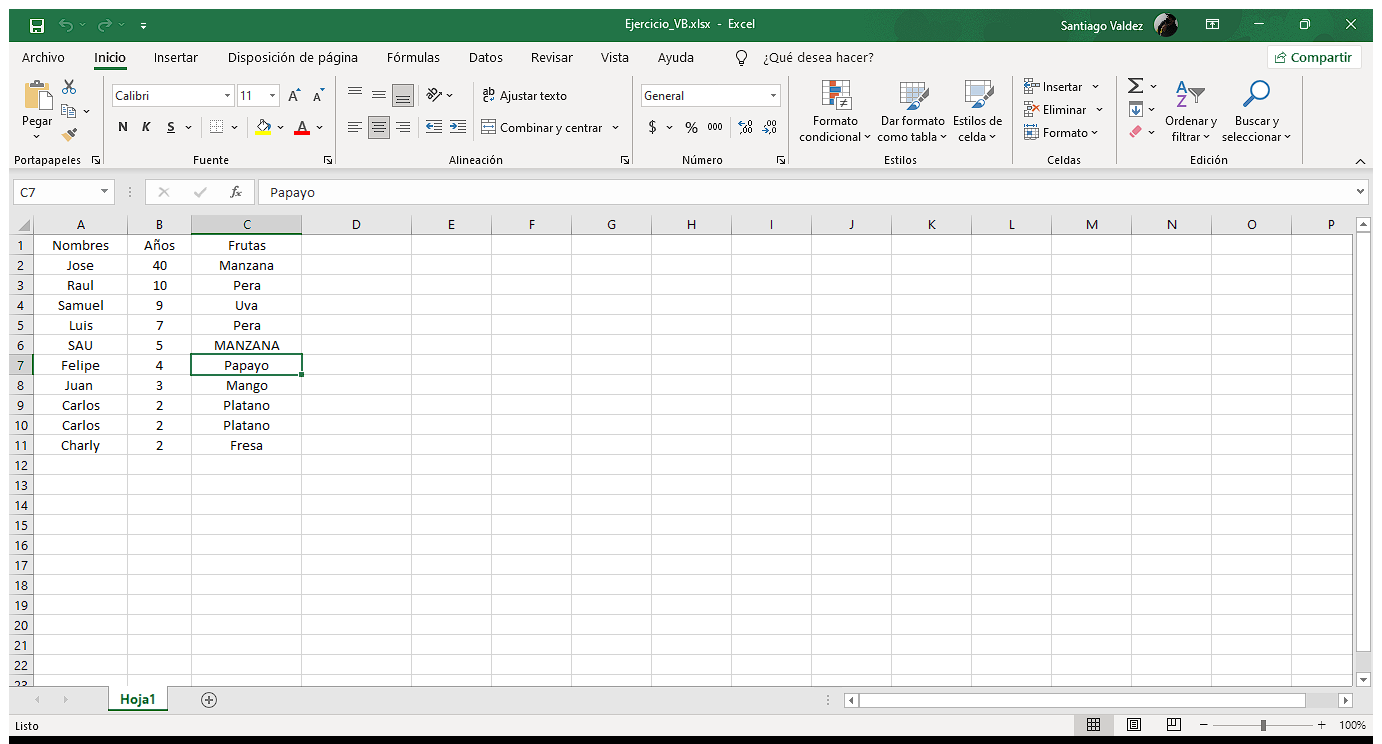
Task: Proceso en blanco
Workflow: Alignment

Step 1: Utilizar Aplicación: Ejercicio_VB.xlsx - Excel on the element in window 'Ejercicio_VB.xlsx - Excel' (excel.exe)

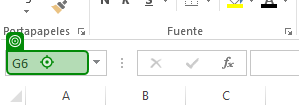
Step 2: type [str_Range]

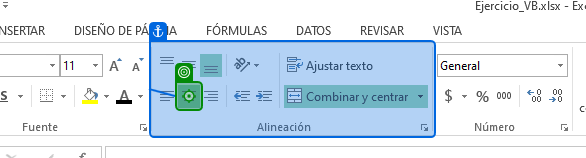
Step 3: click on 'Alinear en Center'

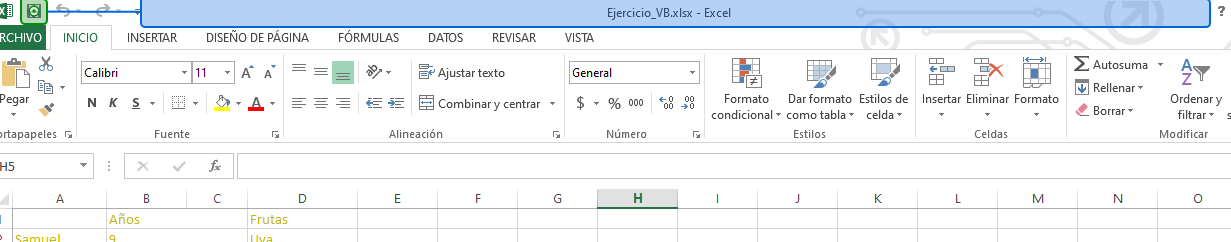
Step 4: click on 'Guardar CENTER'

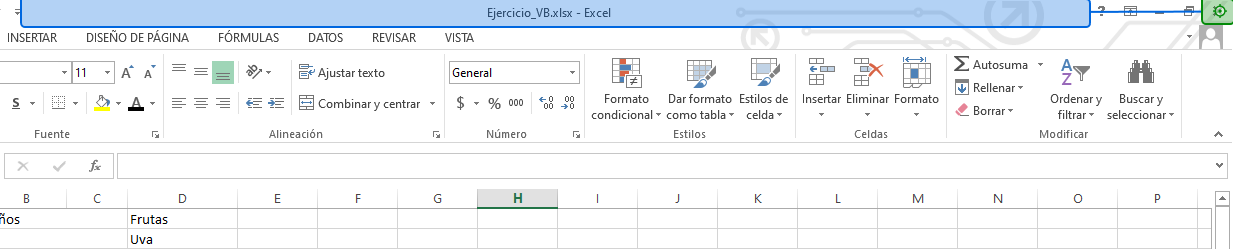
Step 5: click on 'Cerrar CENTER'

Step 6: Utilizar Aplicación: Ejercicio_VB.xlsx - Excel on the element in window 'Ejercicio_VB.xlsx - Excel' (excel.exe) (same screen as step 1)

Step 7: type [str_Range] (same screen as step 2)

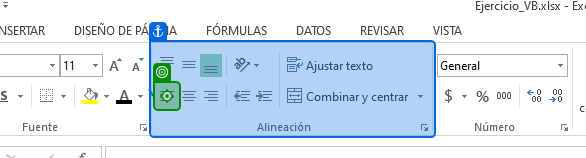
Step 8: click on 'Alinear en Left'

Step 9: click on 'Guardar LEFT' (same screen as step 4)

Step 10: click on 'Cerrar LEFT' (same screen as step 5)

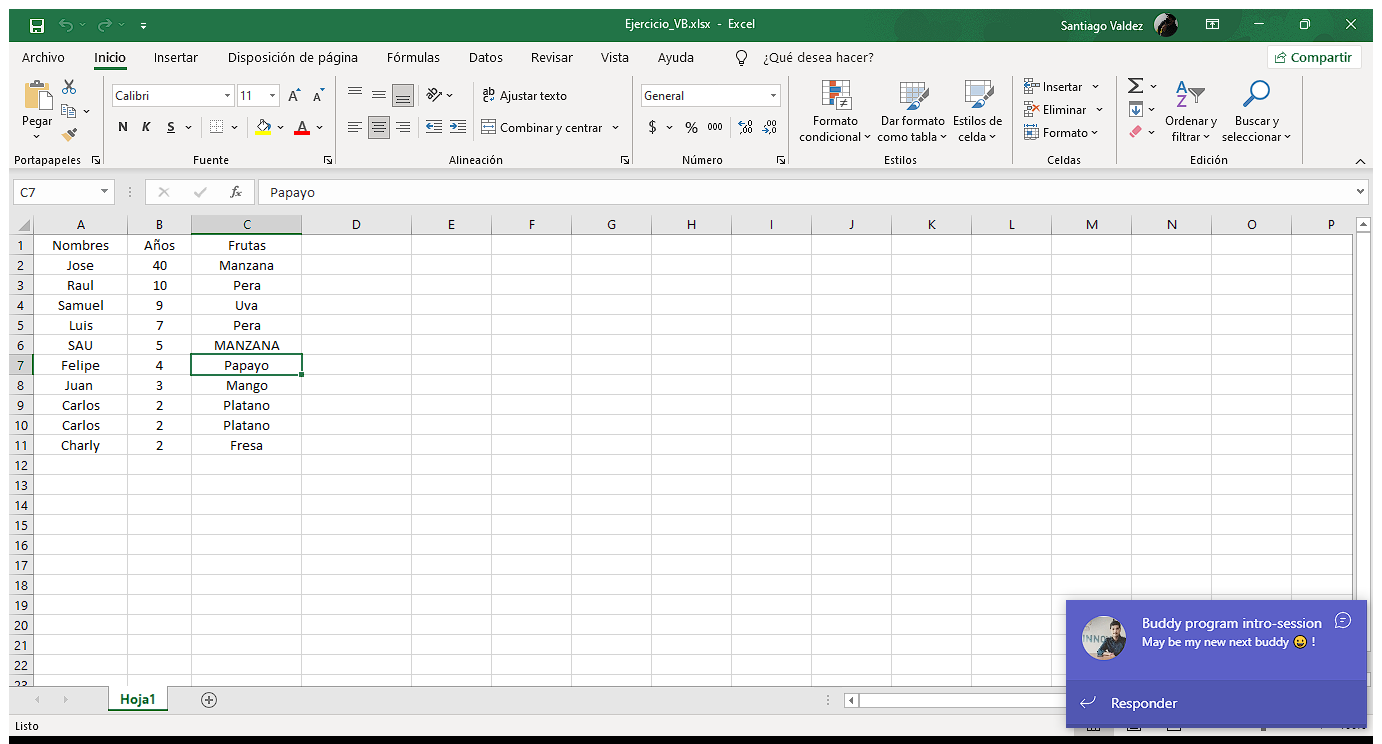
Step 11: Utilizar Aplicación: Ejercicio_VB.xlsx - Excel on the element in window 'Ejercicio_VB.xlsx - Excel' (excel.exe)

Step 12: type [str_Range] (same screen as step 2)

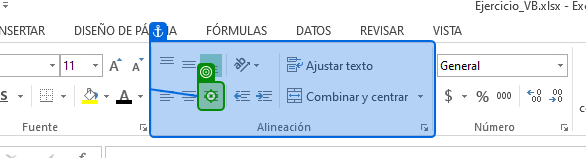
Step 13: click on 'Alinear en Right'

Step 14: click on 'Guardar Right' (same screen as step 4)

Step 15: click on 'Cerrar Right' (same screen as step 5)